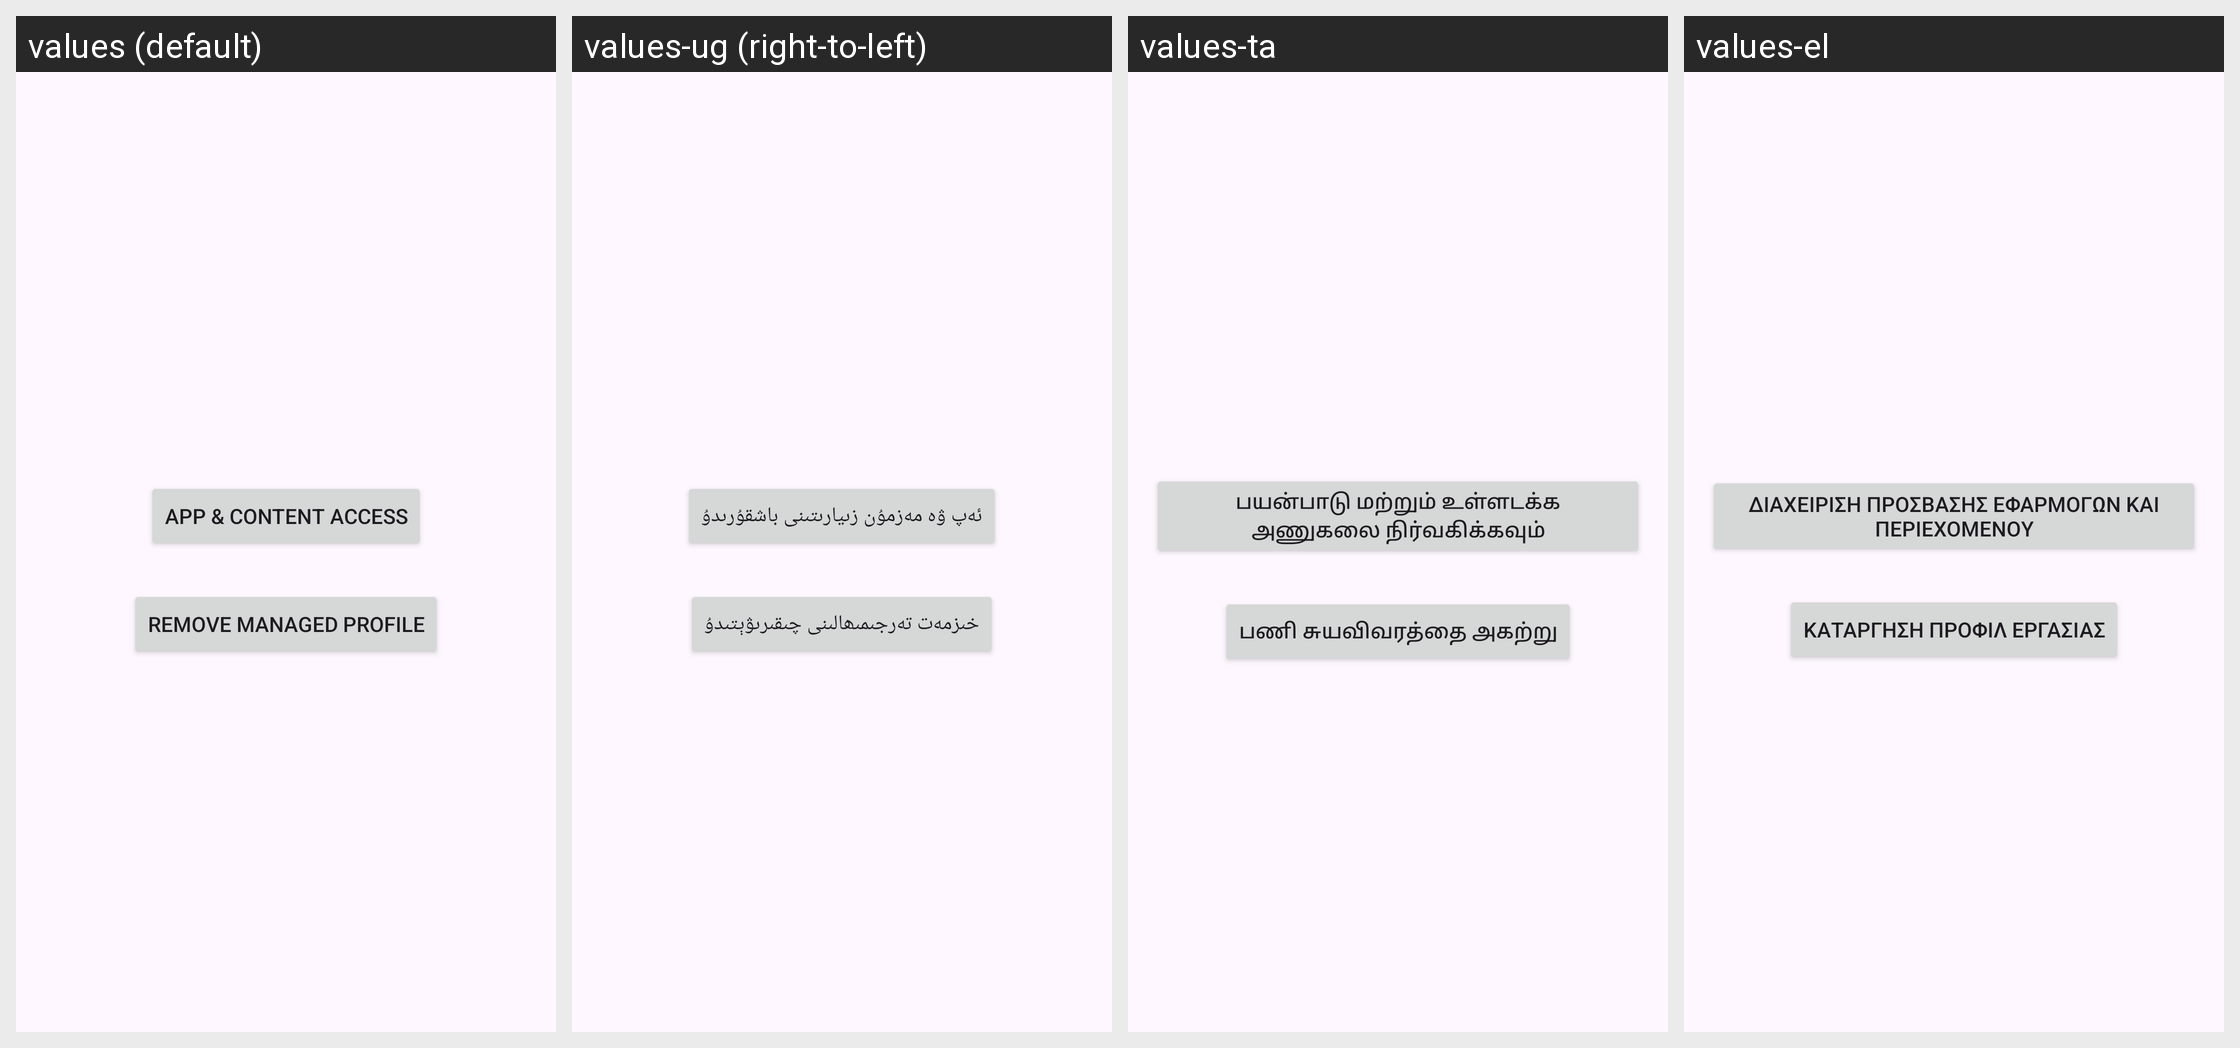

Strings drawn on this Android screen and how each of the app's shown locales translates them:
Android screen res/layout/basic_managed_profile_fragment.xml rendered under 4 locales, left to right: values (default), values-ug (right-to-left), values-ta, values-el. Device: Nexus 5 (rendered at 1080×1920; each locale shown at half size, 540×960, under a caption strip naming it); theme AppTheme.
Other locales in the repository, not shown: values-ar, values-ca, values-cs, values-de, values-en-rGB, values-es, values-et, values-fi, values-fr, values-gl, values-hr, values-hu, values-in, values-it, values-iw, values-ja, values-ka, values-nl, values-or, values-pl, values-pt, values-pt-rBR, values-pt-rPT, values-ro, values-ru, values-sk, values-sv, values-tr, values-uk, values-zh-rCN, values-zh-rTW.
Strings drawn on this screen, with the default value and each locale's value (text and hints the layout hard-codes, and strings that could not be matched under every locale, appear in the picture but are not listed):

app_and_content_access
  values: App & Content Access
  values-ug: ئەپ ۋە مەزمۇن زىيارىتىنى باشقۇرىدۇ
  values-ta: பயன்பாடு மற்றும் உள்ளடக்க அணுகலை நிர்வகிக்கவும்
  values-el: Διαχείριση πρόσβασης εφαρμογών και περιεχομένου

remove_profile
  values: Remove managed profile
  values-ug: خىزمەت تەرجىمىھالىنى چىقىرىۋېتىدۇ
  values-ta: பணி சுயவிவரத்தை அகற்று
  values-el: Κατάργηση προφίλ εργασίας
